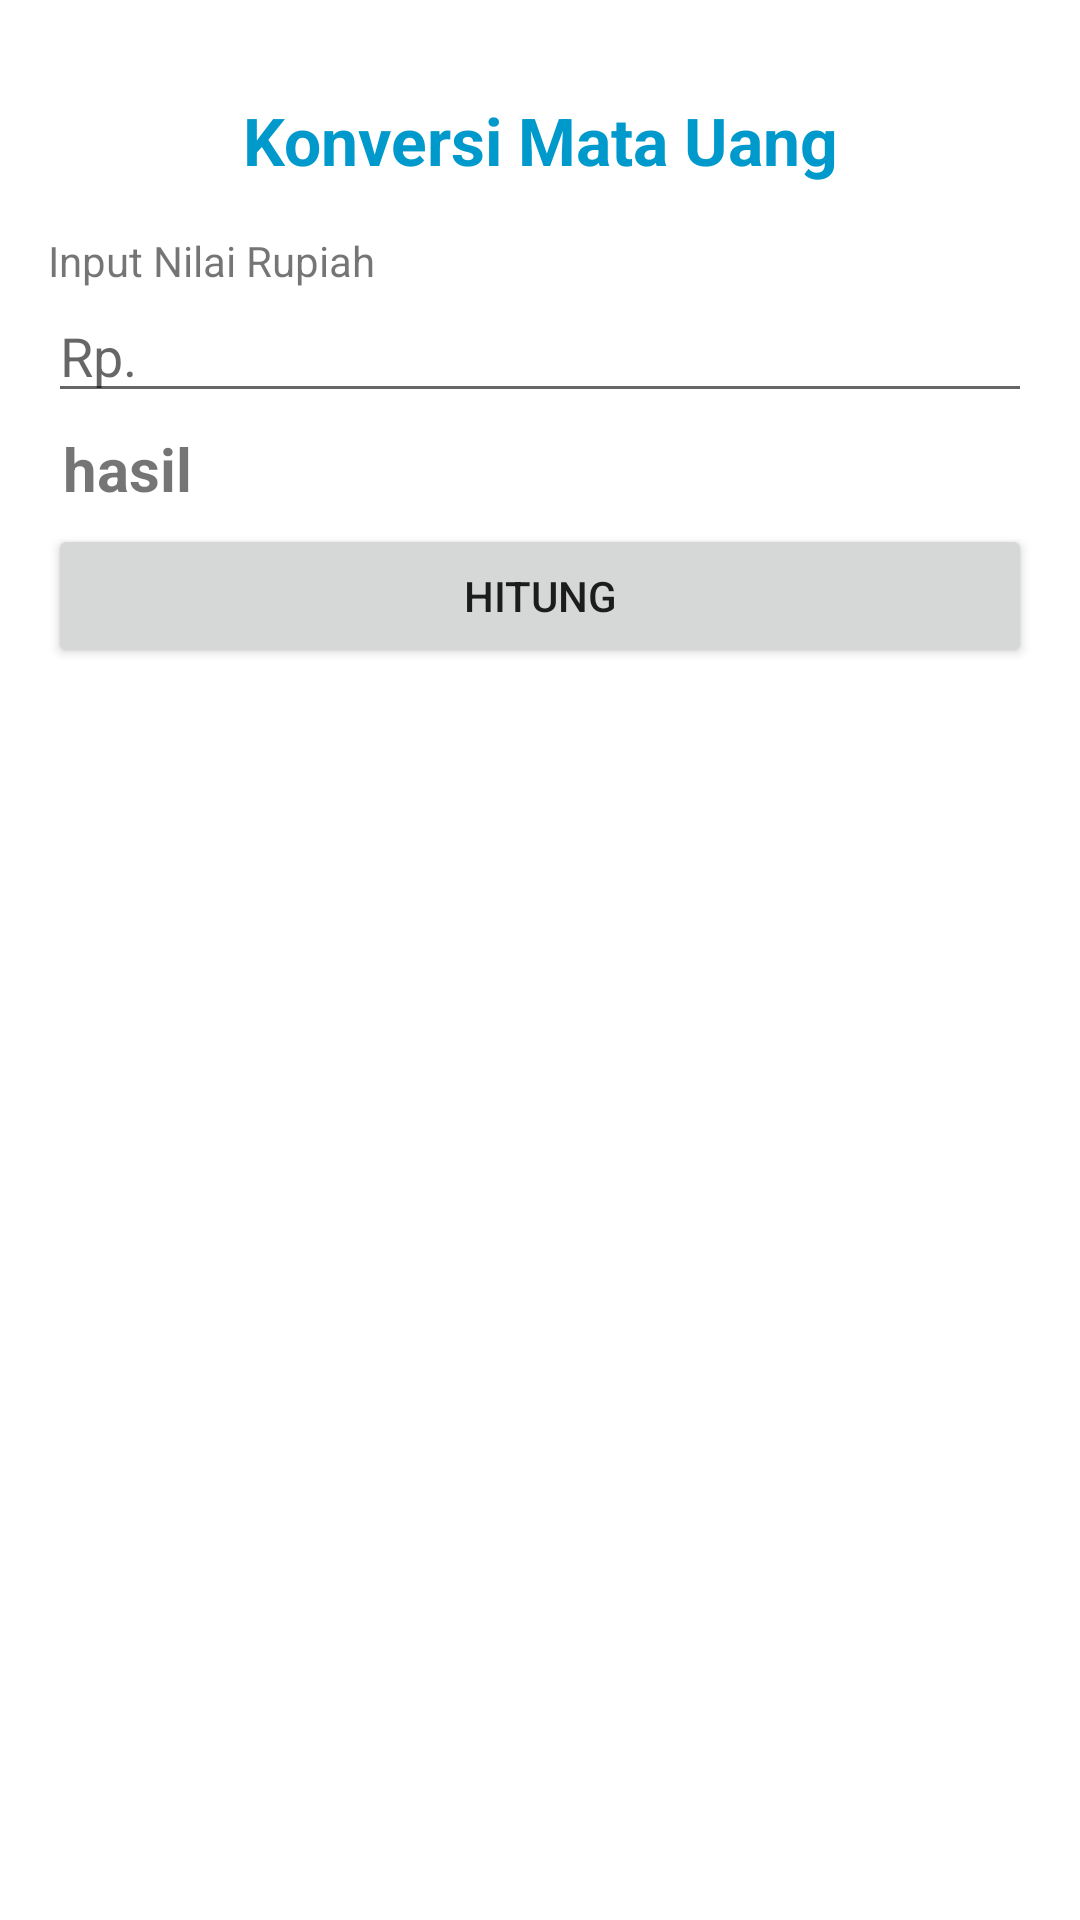

Write the Android layout XML for this screen, with the resource values it uses.
<!-- AndroidManifest.xml: application theme Theme.MobileEvaluasi -->
<!-- res/layout/activity_rupiah.xml -->
<?xml version="1.0" encoding="utf-8"?>
<LinearLayout xmlns:android="http://schemas.android.com/apk/res/android"
    xmlns:app="http://schemas.android.com/apk/res-auto"
    xmlns:tools="http://schemas.android.com/tools"
    android:layout_width="match_parent"
    android:layout_height="match_parent"
    android:padding="16dp"
    android:orientation="vertical"
    tools:context=".Rupiah">

    <TextView
        android:id="@+id/article_heading"
        android:layout_width="match_parent"
        android:layout_height="wrap_content"
        android:gravity="center"
        android:text="Konversi Mata Uang"
        android:textColor="@android:color/holo_blue_dark"
        android:padding="16dp"
        android:textAppearance="@android:style/TextAppearance.Large"
        android:textStyle="bold"
        />

    <TextView
        android:layout_width="match_parent"
        android:layout_height="wrap_content"
        android:text="Input Nilai Rupiah"/>
    <EditText
        android:id="@+id/edt_nilairupiah"
        android:layout_width="match_parent"
        android:layout_height="wrap_content"
        android:inputType="numberDecimal"
        android:hint="Rp."
        android:lines="5"/>

    <TextView
        android:id="@+id/hasil"
        android:layout_width="match_parent"
        android:layout_height="wrap_content"
        android:text="@string/hasil"
        android:padding="5dp"
        android:textSize="20sp"
        android:textStyle="bold"/>
    <Button
        android:id="@+id/btn_hitung"
        android:layout_width="match_parent"
        android:layout_height="wrap_content"
        android:text="Hitung"/>




</LinearLayout>
<!-- resources referenced by this layout -->
<resources>
  <string name="hasil">hasil</string>
  <style name="Theme.MobileEvaluasi" parent="Theme.MaterialComponents.DayNight.DarkActionBar">
          
          <item name="colorPrimary">@color/purple_500</item>
          <item name="colorPrimaryVariant">@color/purple_700</item>
          <item name="colorOnPrimary">@color/white</item>
          
          <item name="colorSecondary">@color/teal_200</item>
          <item name="colorSecondaryVariant">@color/teal_700</item>
          <item name="colorOnSecondary">@color/black</item>
          
          <item name="android:statusBarColor" tools:targetApi="l">?attr/colorPrimaryVariant</item>
          
      </style>
  <!-- not gathered from this repository: default colours our renderer supplied (Android Studio template values) -->
  <color name="purple_500">#FF6200EE</color>
  <color name="purple_700">#FF3700B3</color>
  <color name="teal_200">#FF03DAC5</color>
  <color name="teal_700">#FF018786</color>
  <color name="black">#FF000000</color>
  <color name="white">#FFFFFFFF</color>
</resources>
